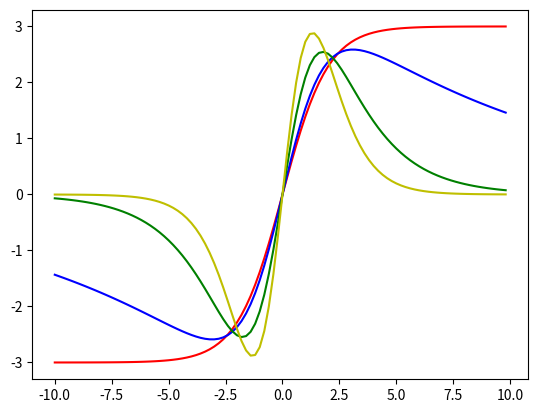

Python code for this plot:
from scipy import integrate
import numpy as np
import matplotlib as mpl
import matplotlib.pyplot as plt


theta = 0
delta = 0
scale = 1


def hampel_under_integral(y):
    global theta
    global delta
    global scale
    t = np.exp((theta - y) / scale)
    return (t ** (delta + 1)) * (t - 1) * (t - 1) / ((t + 1) ** (2*delta+4))
    
    
def hampel_integral():
    return integrate.quad(hampel_under_integral, -116, 116)


def hampel_function(y, t, s, d):
    global theta
    global scale
    global delta
    theta = t
    scale = s
    delta = d
    temp = np.exp((theta - y) / scale)
    res = -scale
    res *= ((temp ** delta) * (temp - 1) / ((temp + 1) ** (2*delta+1)))
    integral_result = hampel_integral()
    return res / integral_result


def hampel_function_mean(y, t):
    global theta
    theta = t
    return y - theta


def hampel_function_median(y, t, s):
    global theta
    global scale
    theta = t
    scale = s
    return np.sign(y - theta) * 2 * scale


xs = np.arange(-10., 10., 0.2)
infl_fun_1 = (hampel_function(x, 0, 1, 0)[0] for x in xs)
infl_fun_2 = (hampel_function(x, 0, 1, 0.1)[0] for x in xs)
infl_fun_3 = (hampel_function(x, 0, 1, 0.5)[0] for x in xs)
infl_fun_4 = (hampel_function(x, 0, 1, 1)[0] for x in xs)
plt.plot(xs, list(infl_fun_1), 'r')
plt.plot(xs, list(infl_fun_2), 'b')
plt.plot(xs, list(infl_fun_3), 'g')
plt.plot(xs, list(infl_fun_4), 'y')
plt.show()